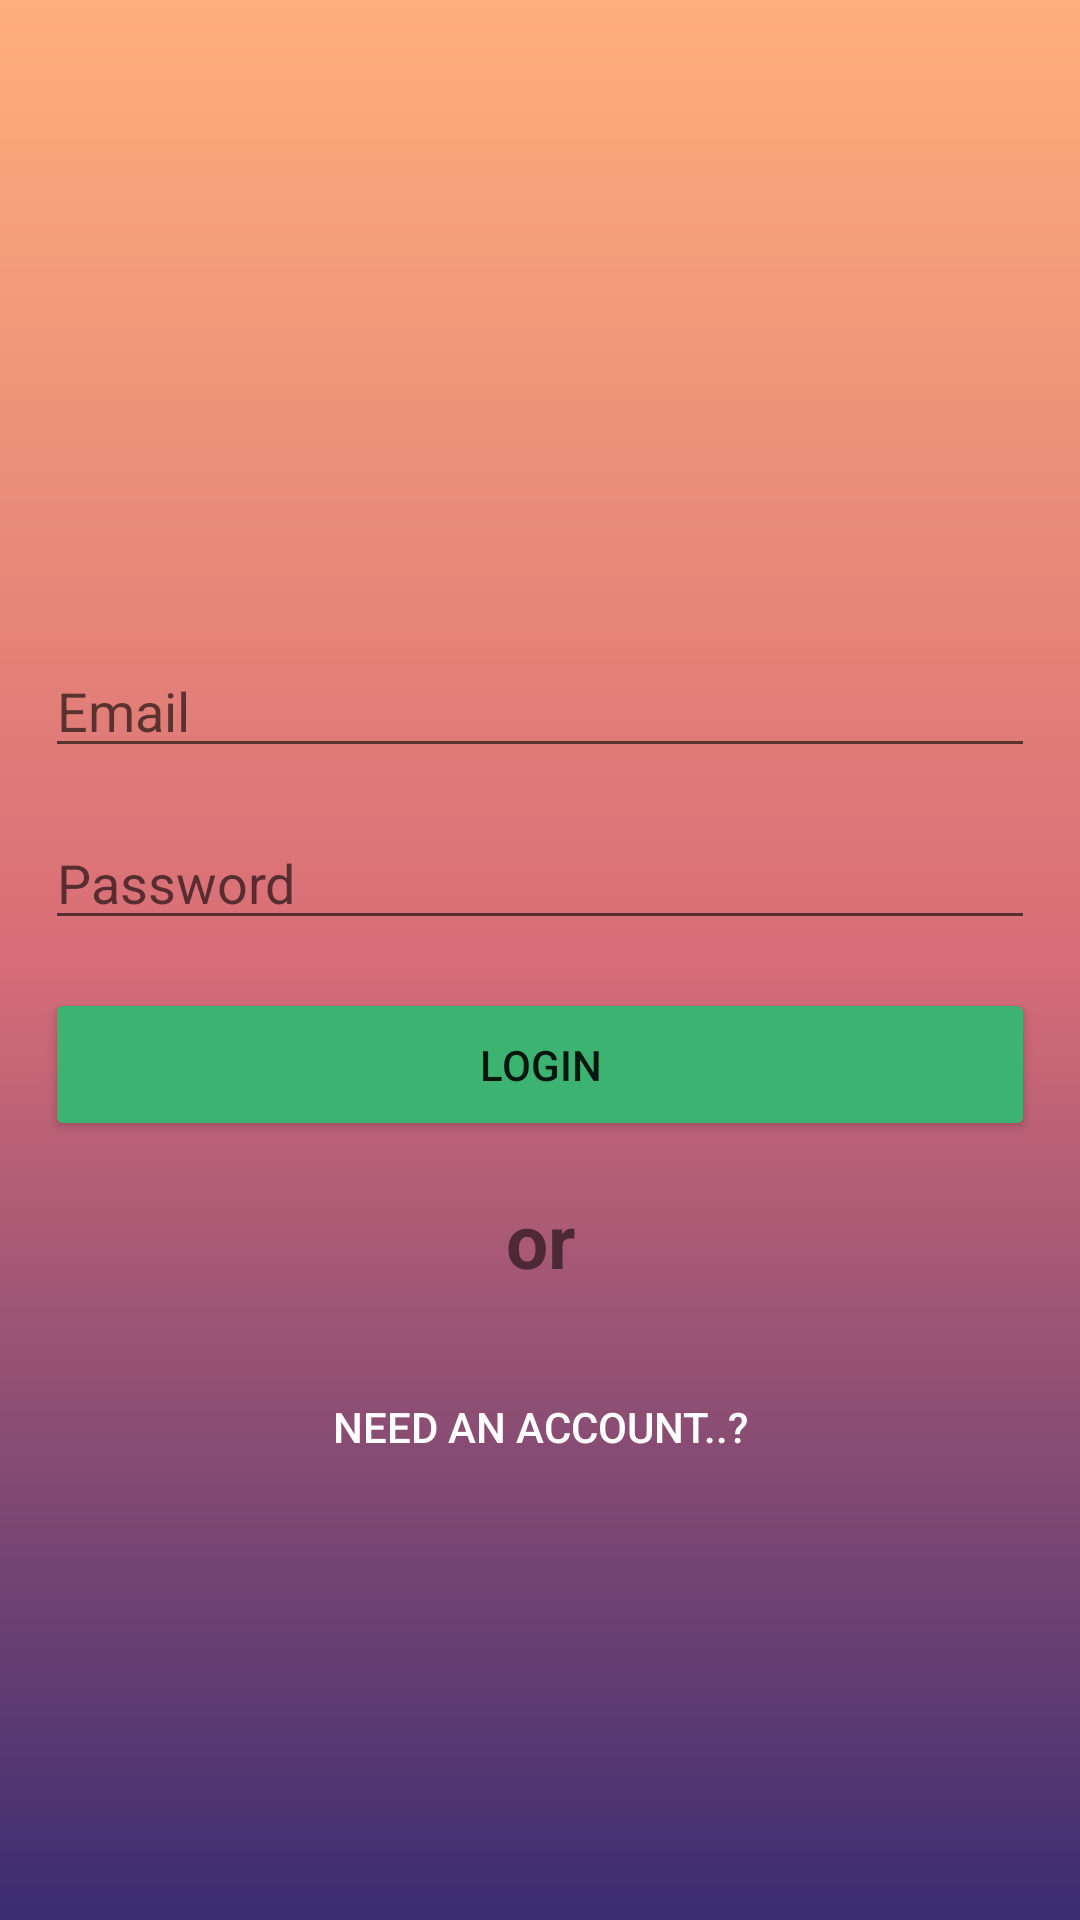

Here is an Android app screen rendered from its layout file. Give the layout XML and the strings, colors and styles it references.
<!-- AndroidManifest.xml: application theme Theme.Journal -->
<!-- res/layout/activity_login.xml -->
<?xml version="1.0" encoding="utf-8"?>
<LinearLayout
    xmlns:android="http://schemas.android.com/apk/res/android"
    xmlns:app="http://schemas.android.com/apk/res-auto"
    xmlns:tools="http://schemas.android.com/tools"
    android:layout_width="match_parent"
    android:layout_height="match_parent"
    android:orientation="vertical"
    android:background="@drawable/gradient_bg"
    android:gravity="center"
    android:padding="15dp"
    tools:context=".LoginActivity">


    <ProgressBar
        android:id="@+id/login_progress"
        android:layout_width="wrap_content"
        android:layout_height="wrap_content"
        style="?android:attr/progressBarStyleLarge"
        android:indeterminate="true"
        android:indeterminateTint="#ffa500"
        android:visibility="invisible"/>

        <LinearLayout
            android:layout_width="match_parent"
            android:layout_height="wrap_content"
            android:id="@+id/email_form"
            android:orientation="vertical">

            <AutoCompleteTextView
                android:id="@+id/email_et"
                android:layout_width="match_parent"
                android:layout_height="wrap_content"
                android:inputType="textEmailAddress"
                android:maxLines="1"
                android:hint="@string/email_edittext"

                />


            <EditText
                android:id="@+id/password_et"
                android:layout_width="match_parent"
                android:layout_height="wrap_content"
                android:inputType="textPassword"
                android:layout_marginTop="16dp"
                android:maxLines="1"
                android:hint="@string/email_password"/>


            <Button
                android:id="@+id/login_btn"
                android:layout_width="match_parent"
                android:layout_height="wrap_content"
                android:layout_marginTop="16dp"
                android:padding="16dp"
                android:backgroundTint="#3CB371"
                android:text="@string/login_btn"
                />


             <TextView
                 android:layout_width="match_parent"
                 android:layout_height="wrap_content"
                 android:text="@string/or_text"
                 android:layout_marginTop="16dp"
                 android:textSize="25sp"
                 android:textStyle="bold"
                 android:gravity="center_horizontal"/>


            <Button
                android:id="@+id/login_create_account_btn"
                android:layout_width="match_parent"
                android:layout_height="wrap_content"
                android:layout_marginTop="20dp"
                android:padding="16dp"
                android:textColor="#FFFFFF"
                android:background="@android:color/transparent"
                android:text="@string/need_an_account"
                />


        </LinearLayout>


</LinearLayout>
<!-- resources referenced by this layout -->
<resources>
  <!-- drawable gradient_bg (drawable) -->
  <?xml version="1.0" encoding="utf-8"?>
  <shape xmlns:android="http://schemas.android.com/apk/res/android"
      android:shape="rectangle">
      <gradient
          android:startColor="@color/startgcolor"
          android:centerColor="@color/centergcolor"
          android:endColor="@color/endgcolor"
          android:angle="90"
          />
  
  
  </shape>
  <string name="email_edittext">Email</string>
  <string name="email_password">Password</string>
  <string name="login_btn">login</string>
  <string name="need_an_account">need an account..?</string>
  <string name="or_text">or</string>
  <style name="Theme.Journal" parent="Theme.MaterialComponents.Light.DarkActionBar">
          
          <item name="colorPrimary">@color/purple_500</item>
          <item name="colorPrimaryVariant">@color/purple_700</item>
          <item name="colorOnPrimary">@color/white</item>
          
          <item name="colorSecondary">@color/teal_200</item>
          <item name="colorSecondaryVariant">@color/teal_700</item>
          <item name="colorOnSecondary">@color/black</item>
           Status bar color.
          <item name="android:statusBarColor" tools:targetApi="l">?attr/colorPrimaryVariant</item>
           Customize your theme here.
  
  
  
      </style>
  <color name="startgcolor">#3a2c71</color>
  <color name="centergcolor">#d76d77</color>
  <color name="endgcolor">#ffaf7b</color>
  <color name="purple_500">@color/endgcolor</color>
      //top status bar
  <color name="purple_700">@color/endgcolor</color>
  <color name="white">#FFFFFFFF</color>
  <color name="teal_200">#FF03DAC5</color>
  <color name="teal_700">#FF018786</color>
  <color name="black">#FF000000</color>
</resources>
